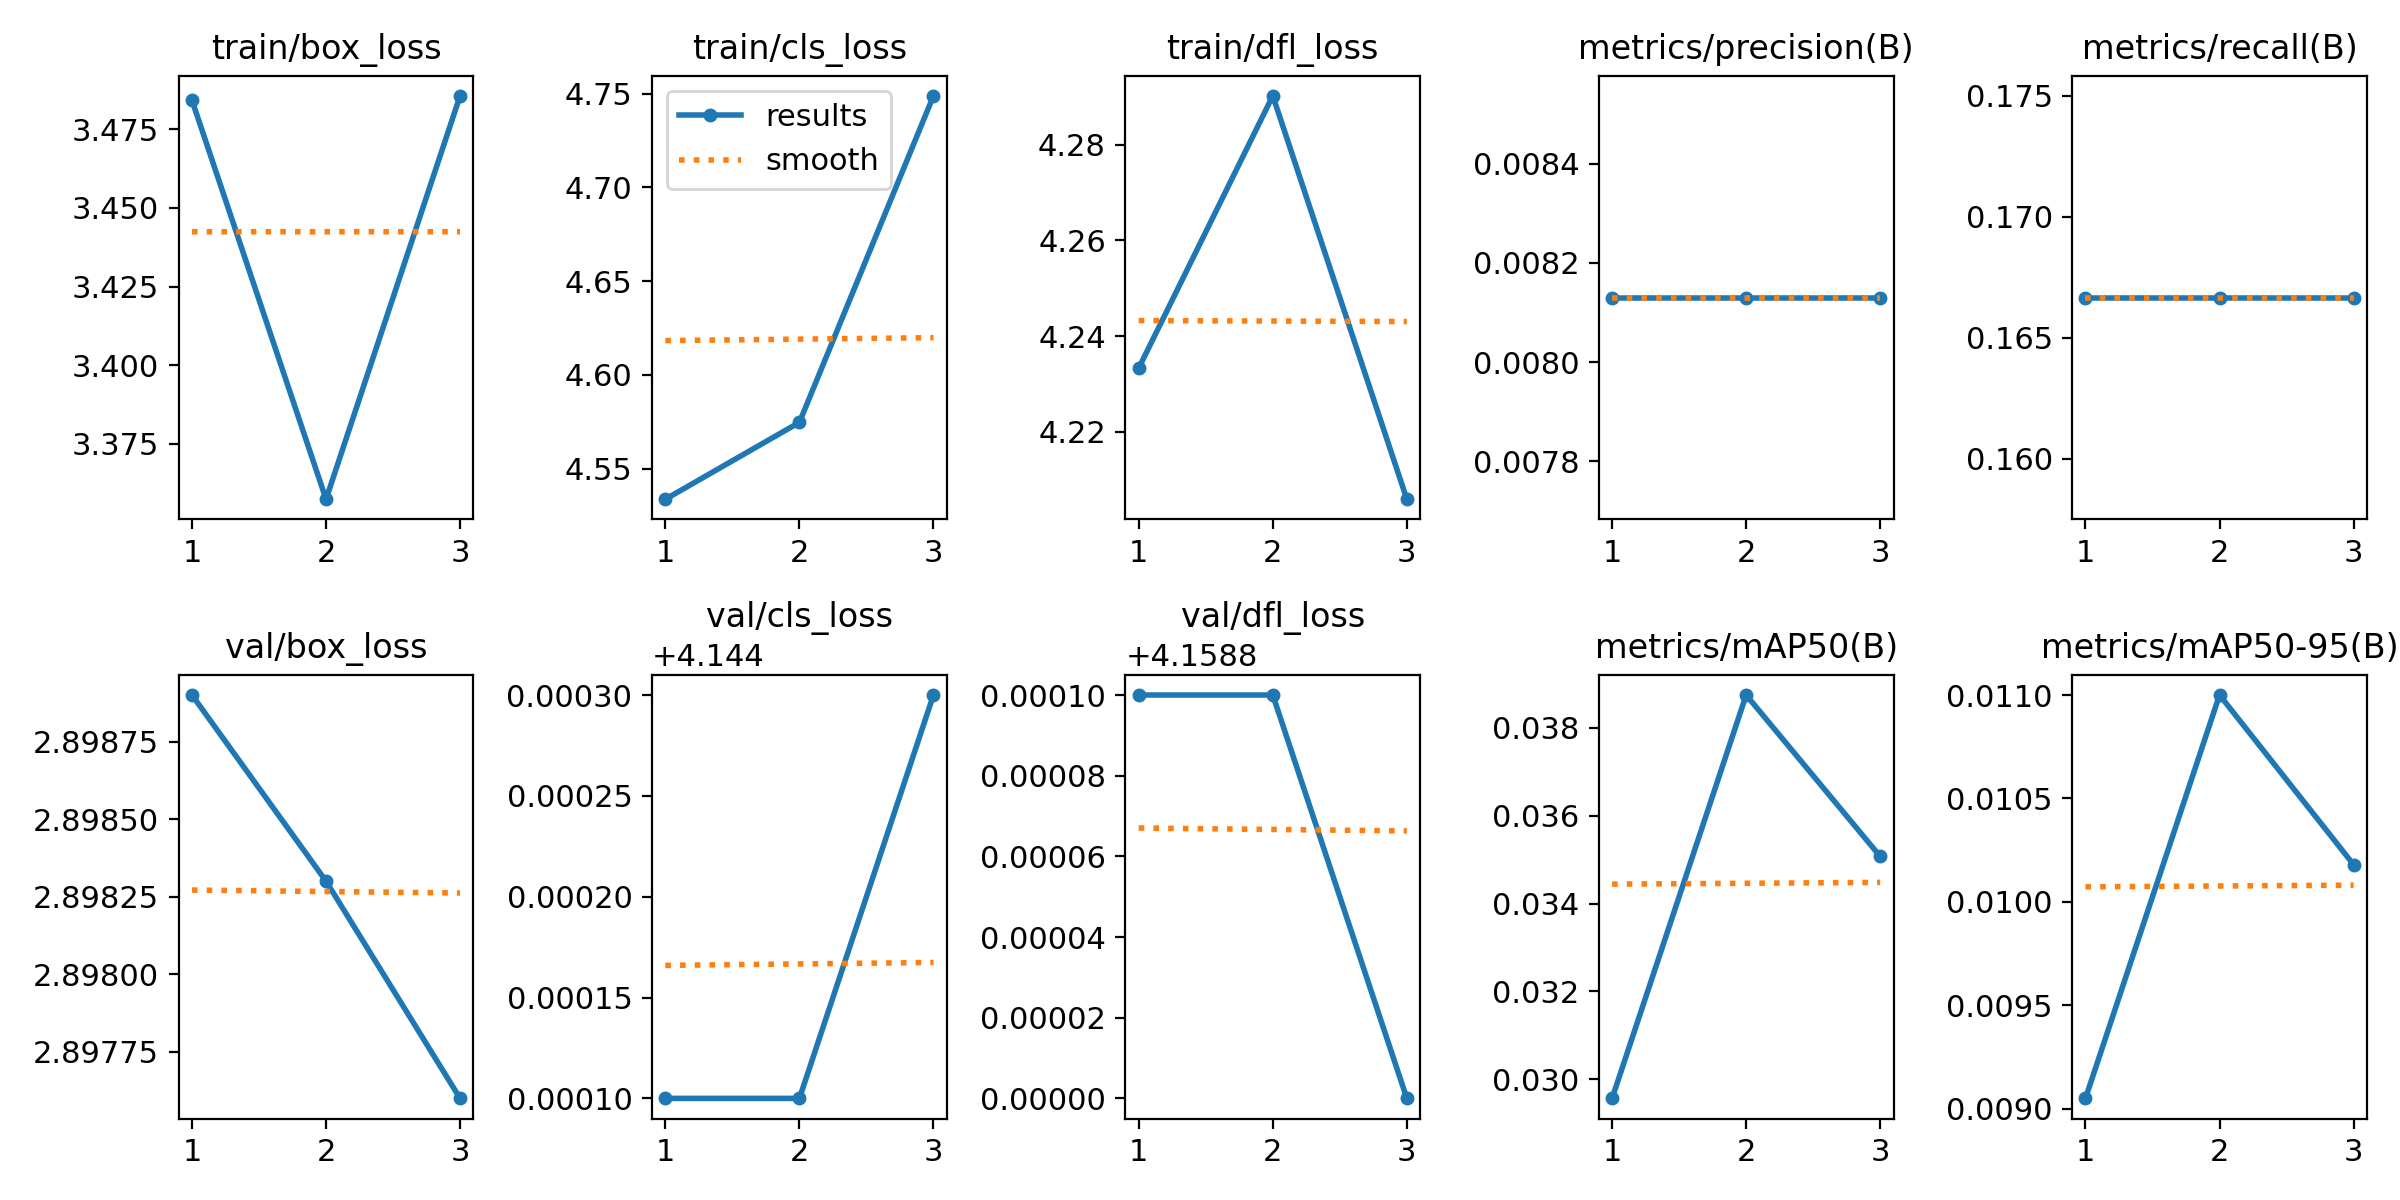

Source data for this figure (header and first rows):
epoch, train/box_loss, train/cls_loss, train/dfl_loss, metrics/precision(B), metrics/recall(B), metrics/mAP50(B), metrics/mAP50-95(B), val/box_loss, val/cls_loss, val/dfl_loss, lr/pg0, lr/pg1, lr/pg2
1, 3.484, 4.534, 4.233, 0.00813, 0.1667, 0.02957, 0.00905, 2.899, 4.144, 4.159, 0, 0, 0
2, 3.357, 4.575, 4.29, 0.00813, 0.1667, 0.03874, 0.011, 2.898, 4.144, 4.159, 7.4437e-06, 7.4437e-06, 7.4437e-06
3, 3.486, 4.749, 4.206, 0.00813, 0.1667, 0.03507, 0.01018, 2.898, 4.144, 4.159, 7.5548e-06, 7.5548e-06, 7.5548e-06
